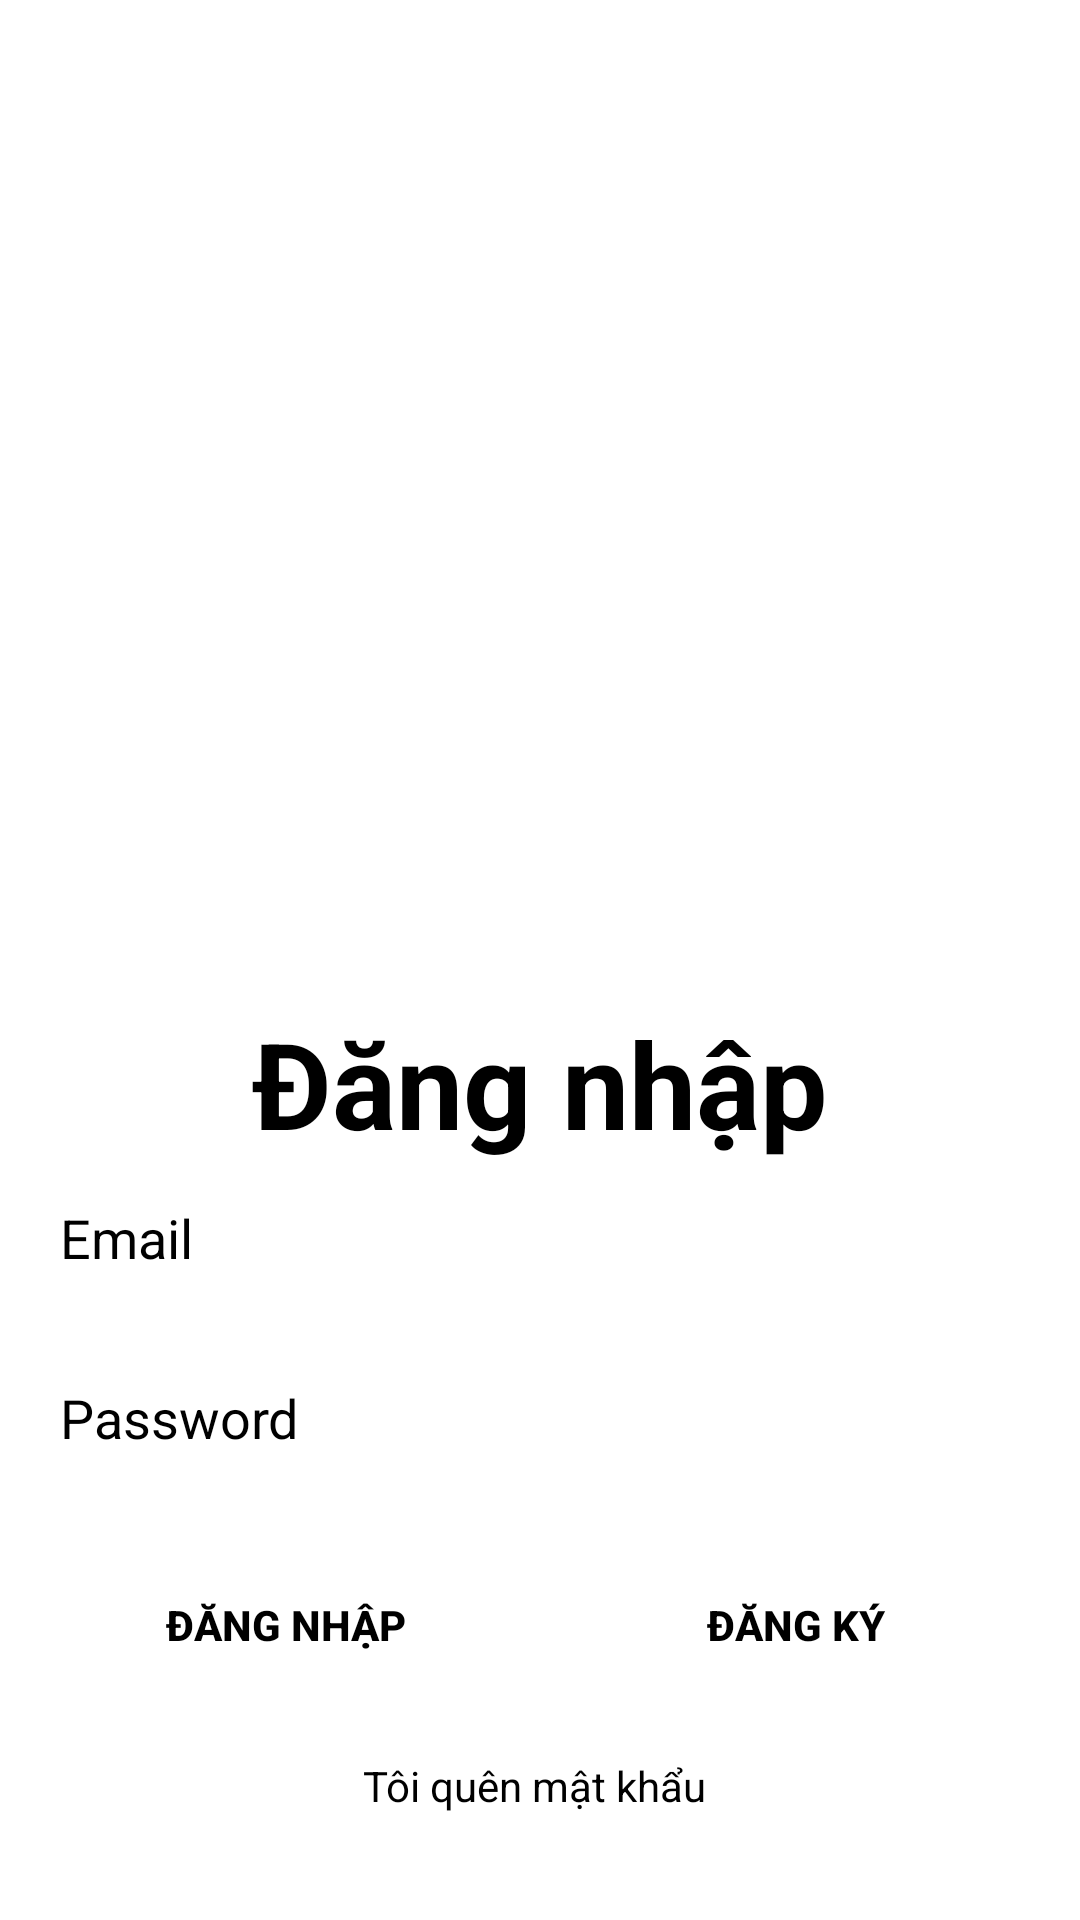

Here is an Android app screen rendered from its layout file. Give the layout XML and the strings, colors and styles it references.
<!-- AndroidManifest.xml: application theme Theme.Du_an1 -->
<!-- res/layout/activity_dang_nhap.xml -->
<?xml version="1.0" encoding="utf-8"?>
<LinearLayout xmlns:android="http://schemas.android.com/apk/res/android"
    xmlns:app="http://schemas.android.com/apk/res-auto"
    xmlns:tools="http://schemas.android.com/tools"
    android:layout_width="match_parent"
    android:layout_height="match_parent"
    android:orientation="vertical"
    android:gravity="center"
    android:background="@color/white"
    >

    <ScrollView
        android:layout_width="match_parent"
        android:layout_height="wrap_content"
        android:padding="10dp"
        android:layout_gravity="center"
        >
        <LinearLayout
            android:layout_width="match_parent"
            android:layout_height="match_parent"
            android:orientation="vertical"
            android:gravity="center">
            <ImageView
                android:layout_width="300dp"
                android:layout_height="300dp"
                android:scaleType="centerCrop"
                android:src="@drawable/zara"
                />
            <TextView
                android:layout_width="wrap_content"
                android:layout_height="wrap_content"
                android:text="Đăng nhập"
                android:textColor="#000000"
                android:textSize="40dp"
                android:textStyle="bold"
                tools:ignore="HardcodedText" />
            <EditText
                android:layout_width="match_parent"
                android:layout_height="50dp"
                android:hint="Email"
                android:textColorHint="#000000"
                android:padding="10dp"
                tools:ignore="HardcodedText,UnusedAttribute"
                android:textColor="#000000"
                android:background="@drawable/shape_edittext"
                android:id="@+id/edt_email_dangnhap"
                />
            <EditText
                android:layout_width="match_parent"
                android:layout_height="50dp"
                android:hint="Password"
                android:textColorHint="#000000"
                android:padding="10dp"
                android:inputType="textPassword"
                android:textColor="#000000"
                android:layout_marginTop="10dp"
                tools:ignore="Autofill,HardcodedText,UnusedAttribute"
                android:background="@drawable/shape_edittext"
                android:id="@+id/edt_matkhau_dangnhap"

                />
            <LinearLayout
                android:layout_width="match_parent"
                android:layout_height="wrap_content"
                android:layout_margin="10dp"
                android:gravity="center"
                >
                <androidx.appcompat.widget.AppCompatButton
                    android:layout_width="150dp"
                    android:layout_height="wrap_content"
                    android:text="Đăng nhập"
                    tools:ignore="HardcodedText"
                    android:padding="10dp"

                    android:textColor="#000000"
                    android:textStyle="bold"
                    android:layout_margin="10dp"
                    android:background="@drawable/shape_edittext"
                    android:id="@+id/btn_dangnhap"/>
                <androidx.appcompat.widget.AppCompatButton
                    android:layout_width="150dp"
                    android:layout_height="wrap_content"
                    android:text="Đăng ký"
                    tools:ignore="HardcodedText"
                    android:padding="10dp"
                    android:textColor="#000000"
                    android:textStyle="bold"
                    android:layout_margin="10dp"
                    android:background="@drawable/shape_edittext"
                    android:id="@+id/btn_dangky"/>
            </LinearLayout>

            <TextView
                android:id="@+id/tv_quenpass"
                android:layout_width="wrap_content"
                android:layout_height="wrap_content"
                android:layout_gravity="center"
                android:text="Tôi quên mật khẩu "
                android:textColor="#000000"
                tools:ignore="HardcodedText" />

            <LinearLayout
                android:layout_width="match_parent"
                android:layout_height="wrap_content">
                <TextView
                    android:layout_width="0dp"
                    android:layout_weight="1"
                    android:layout_height="1dp"/>
                <LinearLayout
                    android:layout_width="wrap_content"
                    android:layout_height="wrap_content"
                    android:orientation="vertical">

                    <TextView
                        android:layout_width="match_parent"
                        android:layout_height="1dp"
                        android:background="#000000"/>
                </LinearLayout>
            </LinearLayout>
        </LinearLayout>
    </ScrollView>

</LinearLayout>
<!-- resources referenced by this layout -->
<resources>
  <style name="Theme.Du_an1" parent="Base.Theme.Du_an1" />
  <style name="Base.Theme.Du_an1" parent="Theme.Material3.DayNight.NoActionBar">
          
          
      </style>
  <!-- not gathered from this repository: default colours our renderer supplied (Android Studio template values) -->
  <color name="white">#FFFFFFFF</color>
</resources>
